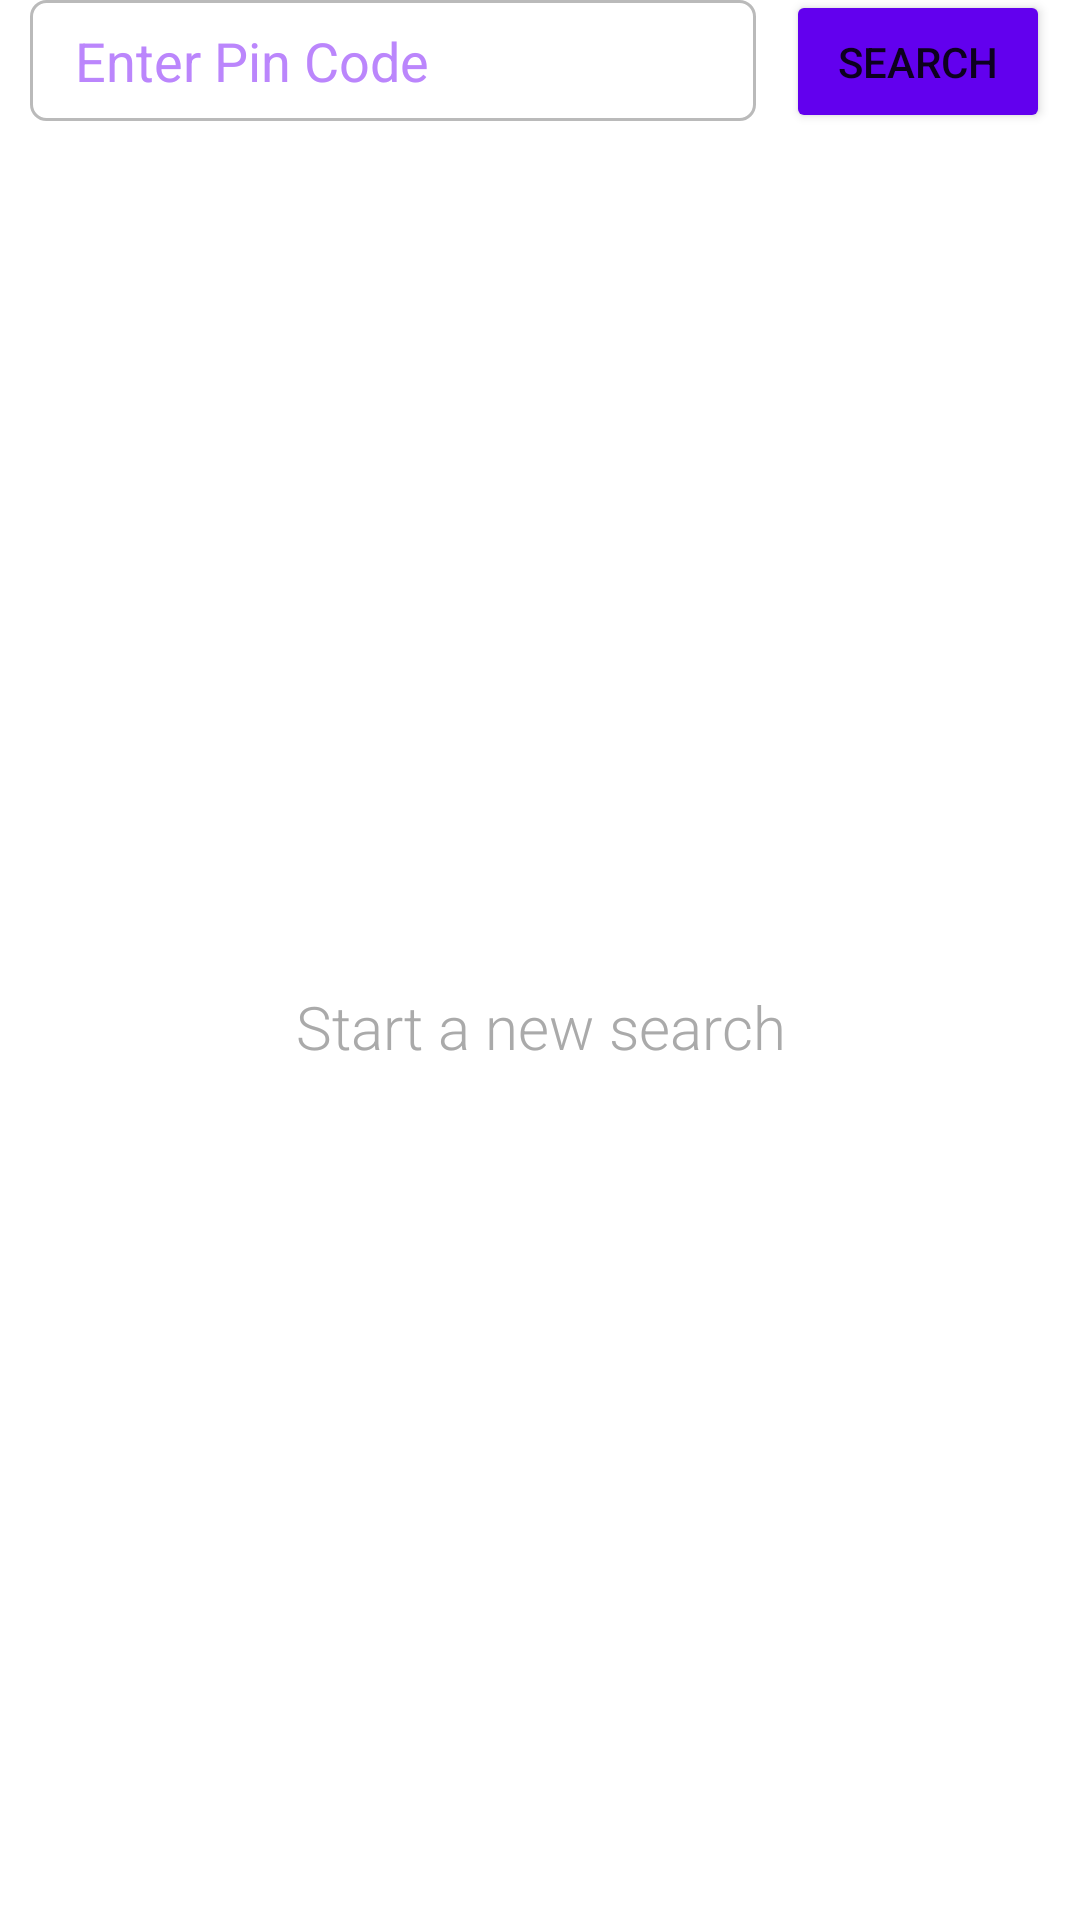

Write the Android layout XML for this screen, with the resource values it uses.
<!-- AndroidManifest.xml: application theme Theme.VaccinePortal -->
<!-- res/layout/fragment_search_by_pin.xml -->
<?xml version="1.0" encoding="utf-8"?>
<androidx.constraintlayout.widget.ConstraintLayout xmlns:android="http://schemas.android.com/apk/res/android"
    xmlns:app="http://schemas.android.com/apk/res-auto"
    xmlns:tools="http://schemas.android.com/tools"
    android:layout_width="match_parent"
    android:background="@color/white"
    android:layout_height="match_parent"
    tools:context=".fragments.SearchByPinFragment">

    <androidx.constraintlayout.widget.ConstraintLayout
        android:id="@+id/search_layout"
        android:layout_width="match_parent"
        android:layout_marginStart="10dp"
        android:layout_marginEnd="10dp"
        app:layout_constraintTop_toTopOf="parent"
        app:layout_constraintStart_toStartOf="parent"
        app:layout_constraintEnd_toEndOf="parent"
        android:layout_height="wrap_content">

    <AutoCompleteTextView
        android:id="@+id/edittext"
        android:layout_width="0dp"
        android:layout_height="wrap_content"
        android:hint="@string/enter_pin_code"
        android:textColor="@color/purple_500"
        android:maxLines="1"
        android:maxLength="6"
        android:inputType="number"
        android:imeOptions="actionSearch"
        android:padding="8dp"
        android:paddingStart="15dp"
        android:paddingEnd="15dp"
        android:visibility="visible"
        android:background="@drawable/rounded_edittext_background_state"
        android:layout_marginEnd="10dp"
        app:layout_constraintEnd_toStartOf="@+id/search"
        android:textColorHint="@color/purple_200"
        app:layout_constraintStart_toStartOf="parent"
        app:layout_constraintTop_toTopOf="parent" />


    <Button
        android:id="@+id/search"
        android:layout_width="wrap_content"
        android:layout_height="wrap_content"
        android:visibility="visible"
        app:layout_constraintStart_toEndOf="@+id/edittext"
        app:layout_constraintBottom_toBottomOf="@+id/edittext"
        android:backgroundTint="@color/design_default_color_primary"
        app:layout_constraintEnd_toEndOf="parent"
        app:layout_constraintTop_toTopOf="@+id/edittext"
        android:text="@string/search"/>

    </androidx.constraintlayout.widget.ConstraintLayout>

    <androidx.constraintlayout.widget.ConstraintLayout
        android:id="@+id/filtersPinLayout"
        android:layout_width="0dp"
        android:layout_height="wrap_content"
        android:paddingTop="10dp"
        android:paddingStart="20dp"
        android:paddingEnd="20dp"
        android:visibility="gone"
        app:layout_constraintLeft_toLeftOf="parent"
        app:layout_constraintRight_toRightOf="parent"
        app:layout_constraintTop_toBottomOf="@+id/search_layout">

        <TextView
            android:id="@+id/dosePinFilter"
            android:layout_width="0dp"
            android:layout_height="wrap_content"
            android:text="@string/dose"
            android:gravity="center"
            android:textColor="@color/purple_500"
            android:maxLines="1"
            android:drawableEnd="@drawable/ic_baseline_arrow_drop_down_24"
            android:textAlignment="center"
            android:padding="8dp"
            android:visibility="visible"
            android:background="@drawable/background_edittext_selected"
            android:layout_marginEnd="10dp"
            android:foreground="?attr/selectableItemBackground"
            app:layout_constraintEnd_toStartOf="@+id/agePinFilter"
            app:layout_constraintStart_toStartOf="parent"
            app:layout_constraintTop_toTopOf="parent" />

        <TextView
            android:id="@+id/agePinFilter"
            android:layout_width="0dp"
            android:layout_height="wrap_content"
            android:text="@string/age"
            android:gravity="center"
            android:foreground="?attr/selectableItemBackground"
            android:textColor="@color/purple_500"
            android:textAlignment="center"
            android:maxLines="1"
            android:layout_marginEnd="10dp"
            android:padding="8dp"
            android:drawableEnd="@drawable/ic_baseline_arrow_drop_down_24"
            app:layout_constraintEnd_toStartOf="@+id/resultPinCount"
            android:visibility="visible"
            android:background="@drawable/background_edittext_selected"
            app:layout_constraintStart_toEndOf="@+id/dosePinFilter"
            app:layout_constraintTop_toTopOf="parent" />

        <TextView
            android:id="@+id/costPinFilter"
            android:layout_width="0dp"
            android:layout_height="wrap_content"
            android:text="@string/cost"
            android:gravity="center"
            android:textColor="@color/purple_500"
            android:maxLines="1"
            android:drawableEnd="@drawable/ic_baseline_arrow_drop_down_24"
            android:textAlignment="center"
            android:padding="8dp"
            android:layout_marginTop="5dp"
            android:visibility="visible"
            android:background="@drawable/background_edittext_selected"
            android:layout_marginEnd="10dp"
            android:foreground="?attr/selectableItemBackground"
            app:layout_constraintEnd_toStartOf="@+id/vaccinePinFilter"
            app:layout_constraintStart_toStartOf="parent"
            app:layout_constraintTop_toBottomOf="@+id/dosePinFilter" />

        <TextView
            android:id="@+id/vaccinePinFilter"
            android:layout_width="0dp"
            android:layout_height="wrap_content"
            android:text="@string/vaccine"
            android:gravity="center"
            android:textColor="@color/purple_500"
            android:maxLines="1"
            android:drawableEnd="@drawable/ic_baseline_arrow_drop_down_24"
            android:textAlignment="center"
            android:padding="8dp"
            android:visibility="visible"
            app:layout_constraintEnd_toStartOf="@+id/resultPinCount"
            android:background="@drawable/background_edittext_selected"
            android:layout_marginEnd="10dp"
            android:foreground="?attr/selectableItemBackground"
            app:layout_constraintStart_toEndOf="@+id/costPinFilter"
            app:layout_constraintTop_toTopOf="@+id/costPinFilter" />

        <TextView
            android:id="@+id/resultPinCount"
            android:layout_width="wrap_content"
            android:layout_height="wrap_content"
            android:text="10 centres"
            android:gravity="center"
            android:background="?attr/selectableItemBackground"
            android:textColor="@color/purple_500"
            android:textAlignment="center"
            android:maxLines="1"
            android:layout_marginEnd="10dp"
            android:padding="8dp"
            android:textStyle="bold"
            app:layout_constraintEnd_toEndOf="parent"
            android:visibility="visible"
            app:layout_constraintBottom_toBottomOf="@+id/agePinFilter"
            app:layout_constraintStart_toEndOf="@+id/agePinFilter"
            app:layout_constraintTop_toTopOf="parent" />

        <ImageView
            android:id="@+id/refreshPinData"
            android:layout_width="wrap_content"
            android:layout_height="wrap_content"
            android:gravity="center"
            android:background="?attr/actionBarItemBackground"
            android:textAlignment="center"
            android:maxLines="1"
            android:layout_marginEnd="10dp"
            android:padding="2dp"
            android:textStyle="bold"
            app:layout_constraintEnd_toEndOf="parent"
            android:visibility="visible"
            android:src="@drawable/ic_baseline_refresh_24"
            app:layout_constraintBottom_toBottomOf="@+id/vaccinePinFilter"
            app:layout_constraintStart_toEndOf="@+id/vaccinePinFilter"
            app:layout_constraintTop_toTopOf="@+id/vaccinePinFilter"
            app:tint="@color/purple_500" />

    </androidx.constraintlayout.widget.ConstraintLayout>

    <ProgressBar
        android:id="@+id/progressBarPin"
        android:layout_width="wrap_content"
        android:indeterminate="true"
        android:indeterminateTintMode="src_in"
        android:indeterminateTint="@color/purple_200"
        android:progressTint="@color/purple_200"
        app:layout_constraintBottom_toBottomOf="parent"
        app:layout_constraintLeft_toLeftOf="parent"
        app:layout_constraintRight_toRightOf="parent"
        android:visibility="gone"
        app:layout_constraintTop_toBottomOf="@+id/search_layout"
        android:layout_height="wrap_content"/>

    <TextView
        android:id="@+id/textViewPin"
        android:layout_width="match_parent"
        android:indeterminateTint="@color/purple_200"
        android:progressTint="@color/purple_200"
        app:layout_constraintBottom_toBottomOf="parent"
        app:layout_constraintLeft_toLeftOf="parent"
        app:layout_constraintRight_toRightOf="parent"
        android:visibility="visible"
        android:layout_marginStart="20dp"
        android:layout_marginEnd="20dp"
        android:gravity="center"
        android:text="@string/start_a_new_search"
        android:fontFamily="sans-serif-light"
        android:textSize="20sp"
        android:textColor="@android:color/darker_gray"
        app:layout_constraintTop_toBottomOf="@+id/search_layout"
        android:layout_height="wrap_content"/>

    <androidx.recyclerview.widget.RecyclerView
        android:id="@+id/recyclerViewPin"
        android:layout_width="match_parent"
        android:layout_height="0dp"
        android:padding="10dp"
        android:visibility="gone"
        android:textColor="@color/purple_200"
        app:layout_constraintBottom_toBottomOf="parent"
        app:layout_constraintLeft_toLeftOf="parent"
        app:layout_constraintRight_toRightOf="parent"
        app:layout_constraintTop_toBottomOf="@+id/filtersPinLayout"/>

</androidx.constraintlayout.widget.ConstraintLayout>
<!-- resources referenced by this layout -->
<resources>
  <!-- drawable background_edittext_selected (drawable) -->
  <?xml version="1.0" encoding="UTF-8"?>
  <shape xmlns:android="http://schemas.android.com/apk/res/android">
  
      <stroke
          android:width="1dp"
          android:color="@color/purple_500" />
  
      <solid android:color="@color/white" />
      <corners android:radius="5dp" />
  
  </shape>
  <!-- drawable ic_baseline_arrow_drop_down_24 (drawable) -->
  <vector xmlns:android="http://schemas.android.com/apk/res/android"
      android:width="24dp"
      android:height="24dp"
      android:viewportWidth="24"
      android:viewportHeight="24"
      android:tint="@color/purple_500">
    <path
        android:fillColor="@color/purple_500"
        android:pathData="M7,10l5,5 5,-5z"/>
  </vector>
  <!-- drawable rounded_edittext_background_state (drawable) -->
  <?xml version="1.0" encoding="utf-8"?>
  <selector xmlns:android="http://schemas.android.com/apk/res/android">
  
      <item android:drawable="@drawable/background_edittext_unselected" android:state_focused="false" />
      <item android:drawable="@drawable/background_edittext_selected" android:state_focused="true" />
  
  </selector>
  <string name="age">Age</string>
  <string name="cost">Cost</string>
  <string name="dose">Dose</string>
  <string name="enter_pin_code">Enter Pin Code</string>
  <string name="search">Search</string>
  <string name="start_a_new_search">Start a new search</string>
  <string name="vaccine">Vaccine</string>
  <style name="Theme.VaccinePortal" parent="Theme.MaterialComponents.Light.NoActionBar">
          
          <item name="colorPrimary">@color/white</item>
          <item name="colorPrimaryVariant">@color/white</item>
          <item name="colorOnPrimary">@color/white</item>
          
          <item name="colorSecondary">@color/teal_200</item>
          <item name="colorSecondaryVariant">@color/teal_700</item>
          <item name="colorOnSecondary">@color/white</item>
          <item name="android:windowBackground">@color/white</item>
          
          <item name="android:windowLightStatusBar" tools:targetApi="m">true</item>
          <item name="android:statusBarColor" tools:targetApi="m">@color/white</item>
          <item name="android:windowLightNavigationBar" tools:targetApi="o_mr1">true</item>
          <item name="android:navigationBarColor" tools:targetApi="o_mr1">@color/white</item>
          
      </style>
  <!-- drawable background_edittext_unselected (drawable) -->
  <?xml version="1.0" encoding="UTF-8"?>
  <shape xmlns:android="http://schemas.android.com/apk/res/android">
  
      <stroke
          android:width="1dp"
          android:color="#bababa" />
  
      <solid android:color="@color/white" />
      <corners android:radius="5dp" />
  
  </shape>
  <!-- not gathered from this repository: default colours our renderer supplied (Android Studio template values) -->
  <color name="purple_200">#FFBB86FC</color>
  <color name="purple_500">#FF6200EE</color>
  <color name="teal_200">#FF03DAC5</color>
  <color name="teal_700">#FF018786</color>
  <color name="white">#FFFFFFFF</color>
</resources>
